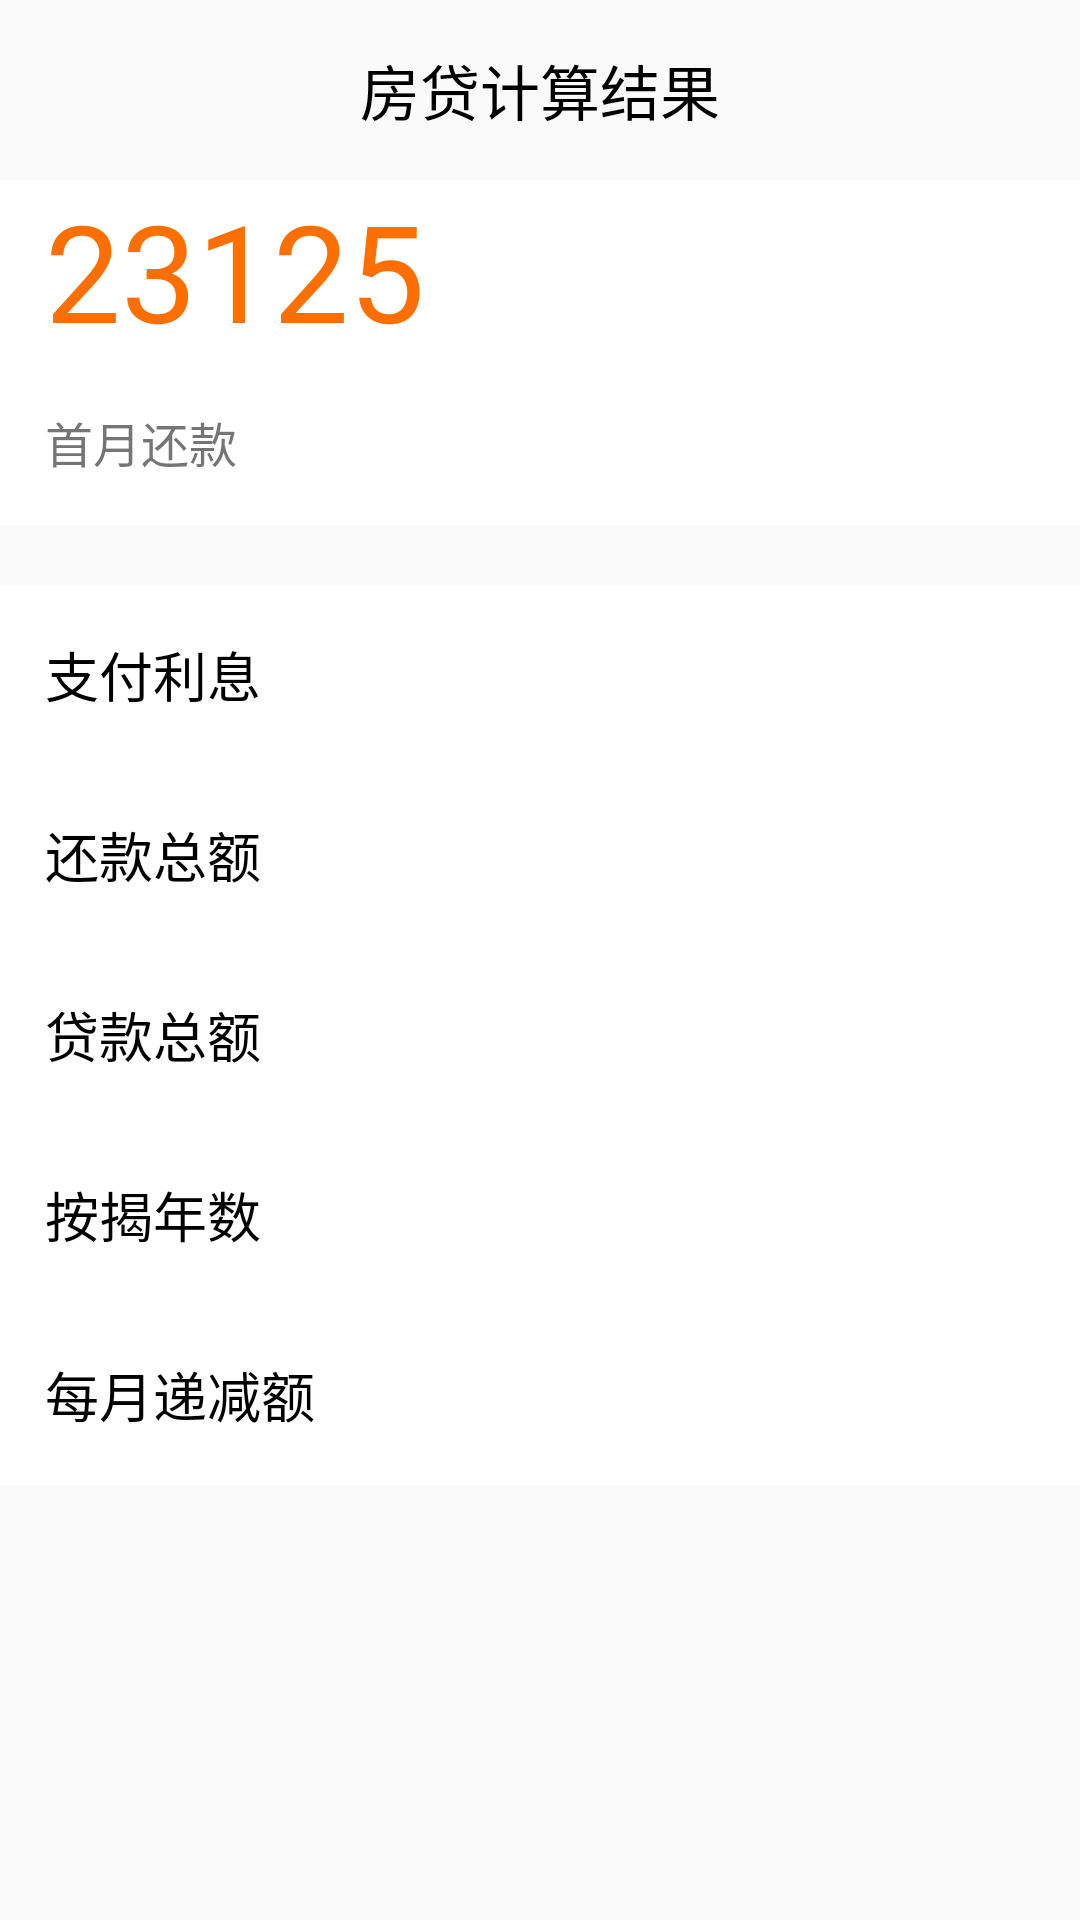

Reconstruct the res/layout file that produces this screen, plus the resources it refers to.
<!-- AndroidManifest.xml: application theme AppTheme.Full -->
<!-- res/layout/tax_result.xml -->
<?xml version="1.0" encoding="utf-8"?>
<android.support.constraint.ConstraintLayout
    xmlns:android="http://schemas.android.com/apk/res/android"
    xmlns:tools="http://schemas.android.com/tools"
    android:layout_width="match_parent"
    android:layout_height="match_parent"
    tools:context=".LoanResultActivity">

    <LinearLayout
        android:layout_width="match_parent"
        android:layout_height="match_parent"
        android:orientation="vertical">

        <TextView
            android:id="@+id/textView10"
            android:layout_width="match_parent"
            android:layout_height="60dp"
            android:gravity="center"
            android:text="房贷计算结果"
            android:textColor="@android:color/black"
            android:textSize="20sp" />

        <LinearLayout
            android:layout_width="match_parent"
            android:layout_height="wrap_content"
            android:background="@android:color/white"
            android:orientation="vertical">

            <TextView
                android:id="@+id/first_month_pay"
                android:layout_width="match_parent"
                android:layout_height="match_parent"
                android:layout_marginLeft="15dp"
                android:layout_marginRight="15dp"
                android:background="@android:color/transparent"
                android:gravity="start|center_vertical"
                android:text="23125"
                android:textColor="@color/colorTitleSelected"
                android:textSize="45sp" />

            <TextView
                android:id="@+id/pay_method"
                android:layout_width="match_parent"
                android:layout_height="55dp"
                android:layout_marginLeft="15dp"
                android:layout_marginRight="15dp"
                android:gravity="center_vertical"
                android:text="首月还款"
                android:textSize="16sp" />
        </LinearLayout>

        <LinearLayout
            android:layout_width="match_parent"
            android:layout_height="wrap_content"
            android:orientation="vertical">

            <TextView
                android:id="@+id/textView16"
                android:layout_width="match_parent"
                android:layout_height="20dp"
                tools:background="@android:color/transparent" />

            <LinearLayout
                android:layout_width="match_parent"
                android:layout_height="match_parent"
                android:background="@android:color/white"
                android:orientation="horizontal">

                <TextView
                    android:id="@+id/textView17"
                    android:layout_width="270dp"
                    android:layout_height="60dp"
                    android:background="@android:color/white"
                    android:gravity="center_vertical"
                    android:paddingLeft="15dp"
                    android:text="支付利息"
                    android:textColor="@color/colorTitleUnSelected"
                    android:textSize="18sp" />

                <TextView
                    android:id="@+id/pay_interest"
                    android:layout_width="0dp"
                    android:layout_height="match_parent"
                    android:layout_marginRight="15dp"
                    android:layout_weight="1"
                    android:gravity="right|center_vertical" />
            </LinearLayout>

            <LinearLayout
                android:layout_width="match_parent"
                android:layout_height="match_parent"
                android:background="@android:color/white"
                android:orientation="horizontal">

                <TextView
                    android:id="@+id/textView18"
                    android:layout_width="270dp"
                    android:layout_height="60dp"
                    android:background="@android:color/white"
                    android:gravity="center_vertical"
                    android:paddingLeft="15dp"
                    android:text="还款总额"
                    android:textColor="@android:color/black"
                    android:textSize="18sp" />

                <TextView
                    android:id="@+id/pay_total_money"
                    android:layout_width="wrap_content"
                    android:layout_height="match_parent"
                    android:layout_marginRight="15dp"
                    android:layout_weight="1"
                    android:gravity="right|center_vertical" />

            </LinearLayout>

            <LinearLayout
                android:layout_width="match_parent"
                android:layout_height="match_parent"
                android:background="@android:color/white"
                android:orientation="horizontal">

                <TextView
                    android:id="@+id/textView19"
                    android:layout_width="270dp"
                    android:layout_height="60dp"
                    android:background="@android:color/white"
                    android:gravity="center_vertical"
                    android:paddingLeft="15dp"
                    android:text="贷款总额"
                    android:textColor="@android:color/black"
                    android:textSize="18sp" />

                <TextView
                    android:id="@+id/loan_total_money"
                    android:layout_width="0dp"
                    android:layout_height="match_parent"
                    android:layout_marginRight="15dp"
                    android:layout_weight="1"
                    android:gravity="right|center_vertical" />
            </LinearLayout>

            <LinearLayout
                android:layout_width="match_parent"
                android:layout_height="match_parent"
                android:background="@android:color/white"
                android:orientation="horizontal">

                <TextView
                    android:id="@+id/textView20"
                    android:layout_width="270dp"
                    android:layout_height="60dp"
                    android:background="@android:color/white"
                    android:gravity="center_vertical"
                    android:paddingStart="15dp"
                    android:text="按揭年数"
                    android:textColor="@android:color/black"
                    android:textSize="18sp" />

                <TextView
                    android:id="@+id/loan_year_num"
                    android:layout_width="0dp"
                    android:layout_height="match_parent"
                    android:layout_marginEnd="15dp"
                    android:layout_weight="1"
                    android:gravity="right|center_vertical" />

            </LinearLayout>

            <LinearLayout
                android:id="@+id/per_sub"
                android:layout_width="match_parent"
                android:layout_height="match_parent"
                android:background="@android:color/white"
                android:orientation="horizontal">

                <TextView
                    android:id="@+id/textview"
                    android:layout_width="270dp"
                    android:layout_height="60dp"
                    android:background="@android:color/white"
                    android:gravity="center_vertical"
                    android:paddingStart="15dp"
                    android:text="每月递减额"
                    android:textColor="@android:color/black"
                    android:textSize="18sp" />

                <TextView
                    android:id="@+id/per_month_sub"
                    android:layout_width="0dp"
                    android:layout_height="match_parent"
                    android:layout_marginEnd="15dp"
                    android:layout_weight="1"
                    android:gravity="right|center_vertical" />
            </LinearLayout>

        </LinearLayout>

    </LinearLayout>
</android.support.constraint.ConstraintLayout>
<!-- resources referenced by this layout -->
<resources>
  <color name="colorTitleSelected">#ff6f00</color>
  <color name="colorTitleUnSelected">#000000</color>
  <style name="AppTheme.Full" parent="AppTheme.NoActionBar">
          <item name="android:windowFullscreen">true</item>
      </style>
  <style name="AppTheme.NoActionBar">
          <item name="windowActionBar">false</item>
          <item name="windowNoTitle">true</item>
      </style>
</resources>
